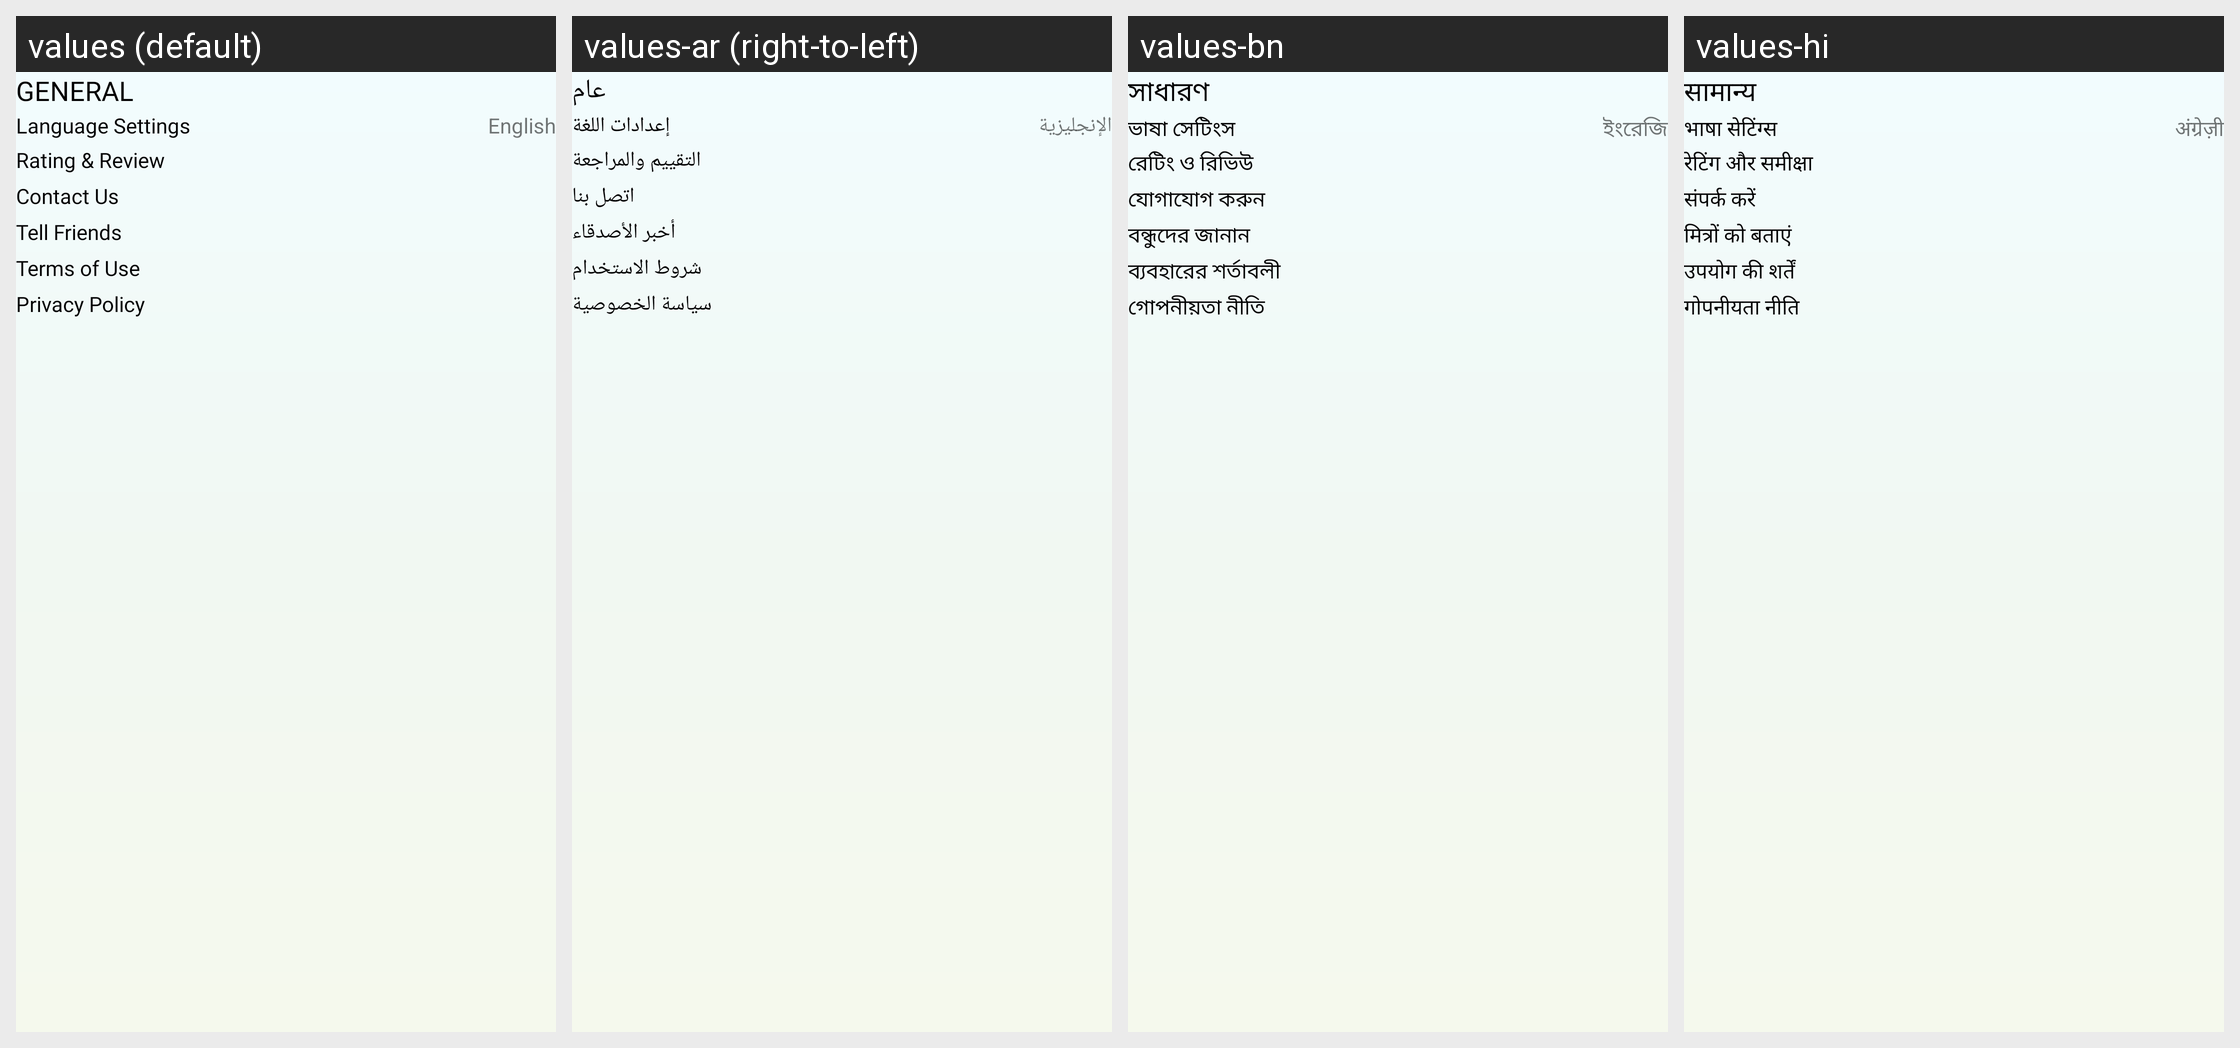

This grid shows one Android layout under several languages. Give, for every string resource on the screen, its name, the default text and each shown locale's text.
Android screen res/layout/fragment_settings.xml rendered under 4 locales, left to right: values (default), values-ar (right-to-left), values-bn, values-hi. Device: Nexus 5 (rendered at 1080×1920; each locale shown at half size, 540×960, under a caption strip naming it); theme ThemeLight.
Other locales in the repository, not shown: values-de, values-es, values-fr, values-in, values-it, values-ko, values-pt, values-ru.
Strings drawn on this screen, with the default value and each locale's value (text and hints the layout hard-codes, and strings that could not be matched under every locale, appear in the picture but are not listed):

general
  values: GENERAL
  values-ar: عام
  values-bn: সাধারণ
  values-hi: सामान्य

set_lang
  values: Language Settings
  values-ar: إعدادات اللغة
  values-bn: ভাষা সেটিংস
  values-hi: भाषा सेटिंग्स

english
  values: English
  values-ar: الإنجليزية
  values-bn: ইংরেজি
  values-hi: अंग्रेज़ी

set_rating
  values: Rating & Review
  values-ar: التقييم والمراجعة
  values-bn: রেটিং ও রিভিউ
  values-hi: रेटिंग और समीक्षा

set_contact
  values: Contact Us
  values-ar: اتصل بنا
  values-bn: যোগাযোগ করুন
  values-hi: संपर्क करें

set_share
  values: Tell Friends
  values-ar: أخبر الأصدقاء
  values-bn: বন্ধুদের জানান
  values-hi: मित्रों को बताएं

set_term
  values: Terms of Use
  values-ar: شروط الاستخدام
  values-bn: ব্যবহারের শর্তাবলী
  values-hi: उपयोग की शर्तें

set_policy
  values: Privacy Policy
  values-ar: سياسة الخصوصية
  values-bn: গোপনীয়তা নীতি
  values-hi: गोपनीयता नीति
